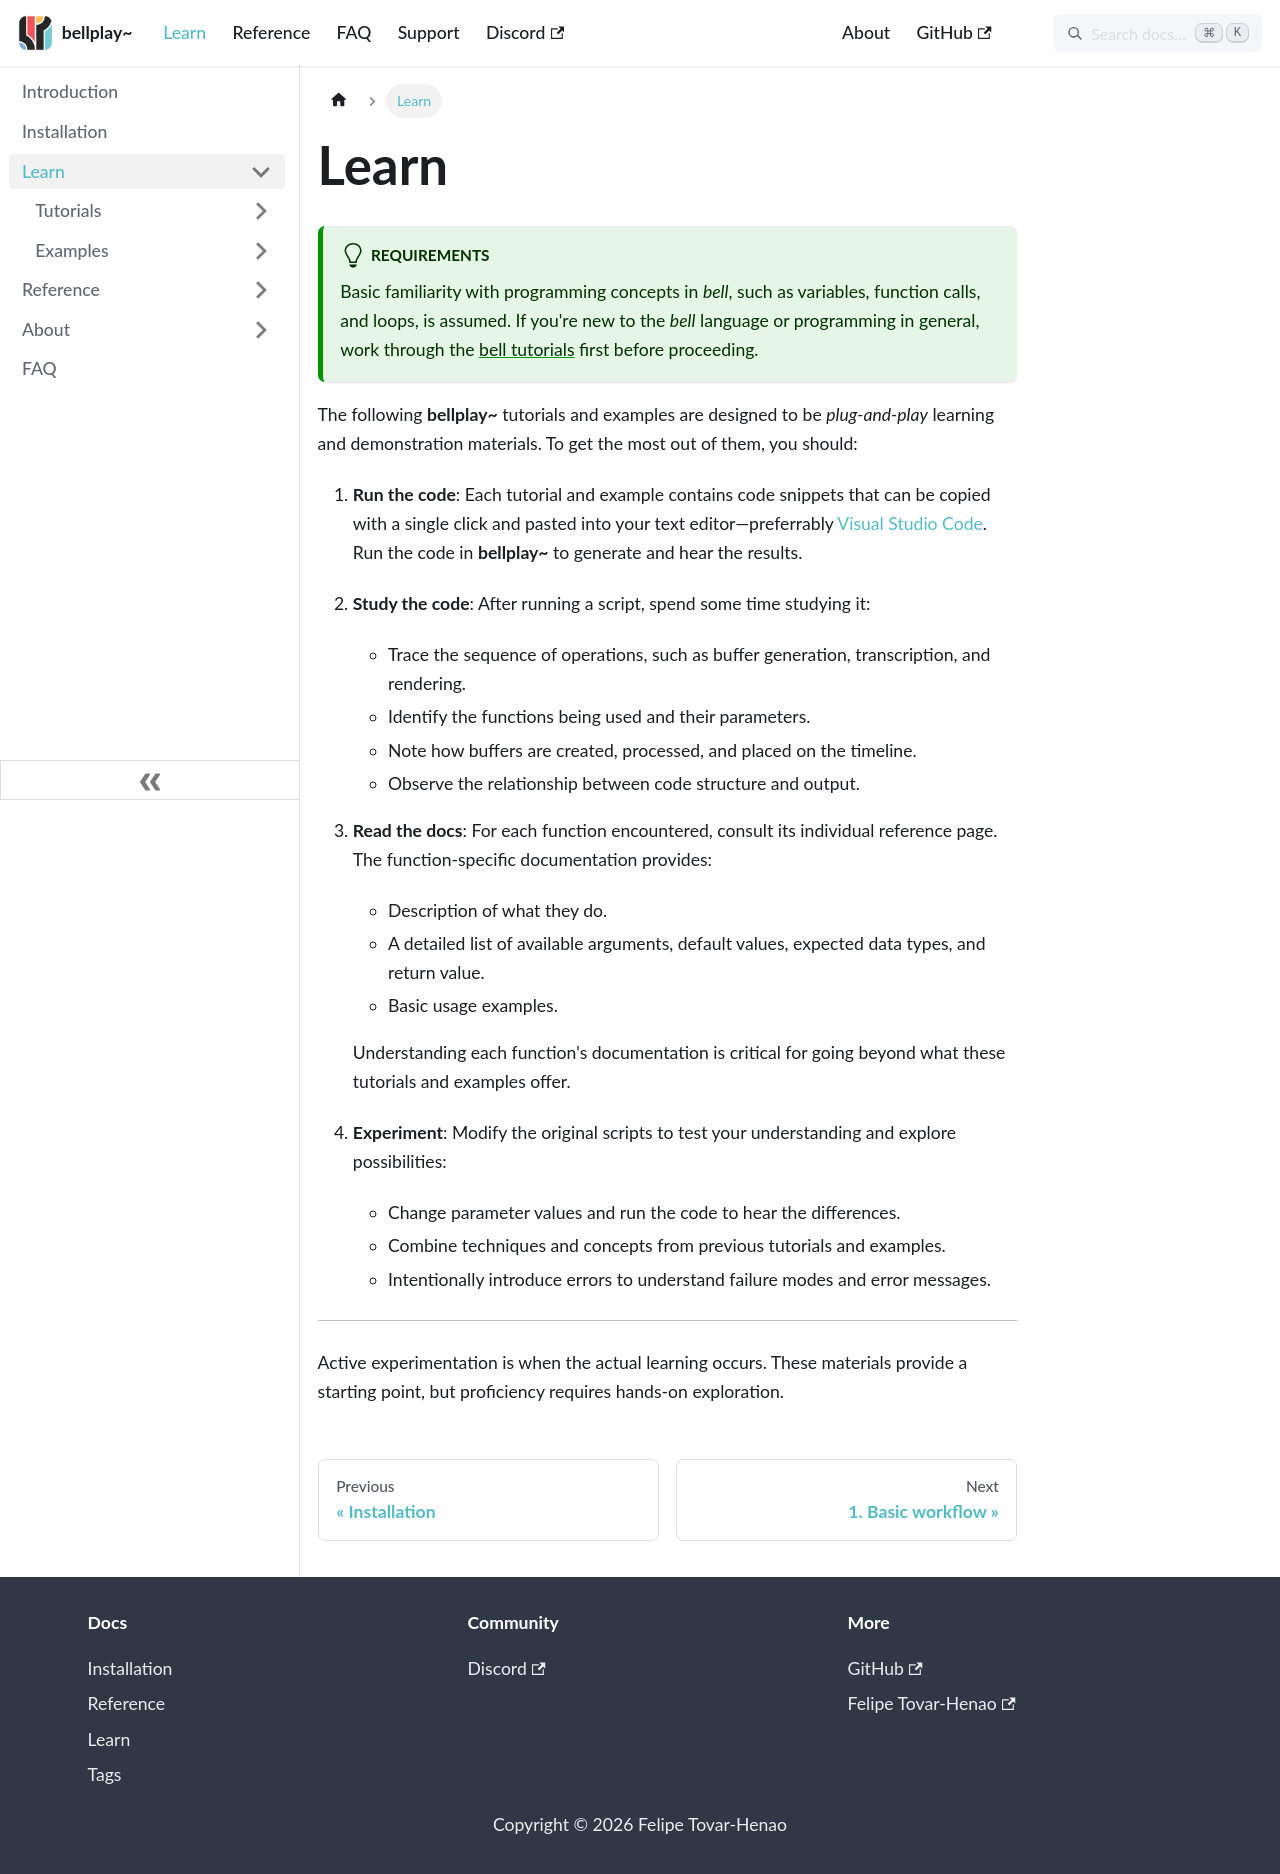

repository: felipetovarhenao/bellplay · page: docs/learn/index.html · generator: docusaurus

# Learn

:::tip Requirements
Basic familiarity with programming concepts in _bell_, such as variables, function calls, and loops, is assumed. If you're new to the _bell_ language or programming in general, work through the [bell tutorials](https://felipetovarhenao.github.io/bell-tutorials/) first before proceeding.
:::

The following **bellplay~** tutorials and examples are designed to be _plug-and-play_ learning and demonstration materials. To get the most out of them, you should:

1. **Run the code**: Each tutorial and example contains code snippets that can be copied with a single click and pasted into your text editor—preferrably [Visual Studio Code](/docs/installation/). Run the code in **bellplay~** to generate and hear the results.

2. **Study the code**: After running a script, spend some time studying it:

   - Trace the sequence of operations, such as buffer generation, transcription, and rendering.
   - Identify the functions being used and their parameters.
   - Note how buffers are created, processed, and placed on the timeline.
   - Observe the relationship between code structure and output.

3. **Read the docs**: For each function encountered, consult its individual reference page. The function-specific documentation provides:

   - Description of what they do.
   - A detailed list of available arguments, default values, expected data types, and return value.
   - Basic usage examples.

   Understanding each function's documentation is critical for going beyond what these tutorials and examples offer.

4. **Experiment**: Modify the original scripts to test your understanding and explore possibilities:

   - Change parameter values and run the code to hear the differences.
   - Combine techniques and concepts from previous tutorials and examples.
   - Intentionally introduce errors to understand failure modes and error messages.

---

Active experimentation is when the actual learning occurs. These materials provide a starting point, but proficiency requires hands-on exploration.
